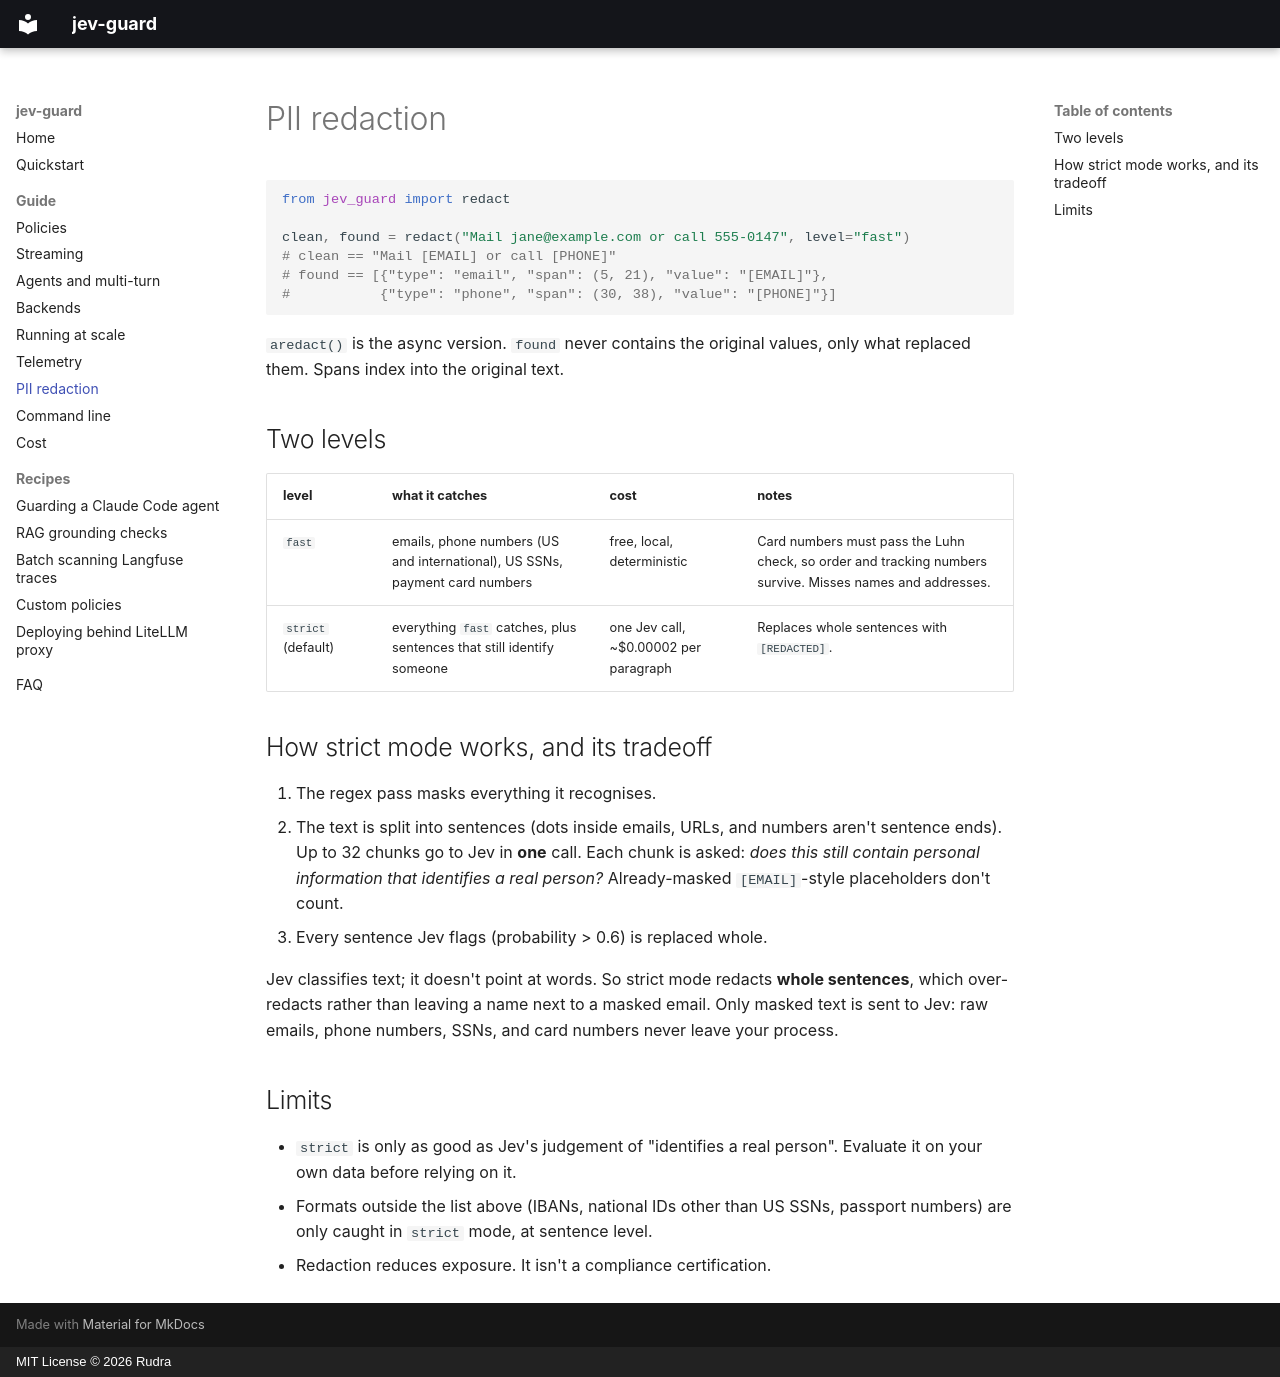

repository: rudra72r/jev-guard · page: redaction/index.html · generator: mkdocs · copyright: MIT License © 2026 Rudra

# PII redaction

```python
from jev_guard import redact

clean, found = redact("Mail jane@example.com or call 555-0147", level="fast")
# clean == "Mail [EMAIL] or call [PHONE]"
# found == [{"type": "email", "span": (5, 21), "value": "[EMAIL]"},
#           {"type": "phone", "span": (30, 38), "value": "[PHONE]"}]
```

`aredact()` is the async version. `found` never contains the original values, only what replaced them. Spans index into the original text.

## Two levels

| level | what it catches | cost | notes |
|---|---|---|---|
| `fast` | emails, phone numbers (US and international), US SSNs, payment card numbers | free, local, deterministic | Card numbers must pass the Luhn check, so order and tracking numbers survive. Misses names and addresses. |
| `strict` (default) | everything `fast` catches, plus sentences that still identify someone | one Jev call, ~$0.00002 per paragraph | Replaces whole sentences with `[REDACTED]`. |

## How strict mode works, and its tradeoff

1. The regex pass masks everything it recognises.
2. The text is split into sentences (dots inside emails, URLs, and numbers aren't sentence ends). Up to 32 chunks go to Jev in **one** call. Each chunk is asked: *does this still contain personal information that identifies a real person?* Already-masked `[EMAIL]`-style placeholders don't count.
3. Every sentence Jev flags (probability > 0.6) is replaced whole.

Jev classifies text; it doesn't point at words. So strict mode redacts **whole sentences**, which over-redacts rather than leaving a name next to a masked email. Only masked text is sent to Jev: raw emails, phone numbers, SSNs, and card numbers never leave your process.

## Limits

- `strict` is only as good as Jev's judgement of "identifies a real person". Evaluate it on your own data before relying on it.
- Formats outside the list above (IBANs, national IDs other than US SSNs, passport numbers) are only caught in `strict` mode, at sentence level.
- Redaction reduces exposure. It isn't a compliance certification.
